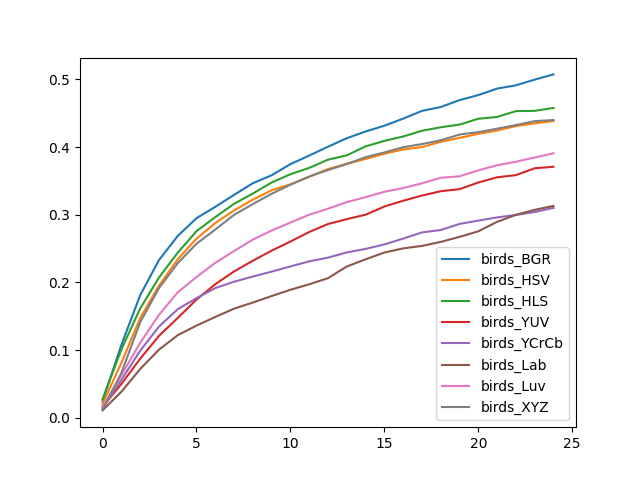

The table this chart was drawn from, first rows:
, birds_BGR, birds_HSV, birds_HLS, birds_YUV, birds_YCrCb, birds_Lab, birds_Luv, birds_XYZ
0, 0.02449, 0.02064, 0.02754, 0.01622, 0.01348, 0.011, 0.01521, 0.01221
1, 0.1075, 0.08113, 0.1009, 0.04996, 0.05609, 0.03842, 0.06304, 0.06616
2, 0.181, 0.1473, 0.1614, 0.08723, 0.09903, 0.0721, 0.1107, 0.1411
3, 0.233, 0.1951, 0.2071, 0.1211, 0.1347, 0.1007, 0.1519, 0.1916
4, 0.2687, 0.2342, 0.244, 0.1476, 0.1605, 0.1221, 0.1854, 0.2285
5, 0.295, 0.2647, 0.2758, 0.1747, 0.1768, 0.1363, 0.2082, 0.2572
6, 0.3118, 0.2879, 0.2966, 0.1975, 0.1918, 0.1491, 0.229, 0.2782
7, 0.3294, 0.3064, 0.3162, 0.2164, 0.2012, 0.1613, 0.2465, 0.2999
8, 0.3467, 0.3225, 0.3315, 0.2321, 0.2088, 0.1704, 0.2633, 0.3159
9, 0.3584, 0.3363, 0.3477, 0.2471, 0.2161, 0.18, 0.2769, 0.3311
10, 0.3749, 0.3451, 0.36, 0.2605, 0.2237, 0.1893, 0.2885, 0.3445
11, 0.3876, 0.3563, 0.3694, 0.2746, 0.2312, 0.1973, 0.3002, 0.3566
12, 0.4007, 0.3677, 0.3815, 0.2864, 0.2367, 0.2064, 0.309, 0.3662
13, 0.4132, 0.3754, 0.3879, 0.2936, 0.2444, 0.2236, 0.3188, 0.375
14, 0.4231, 0.3825, 0.4011, 0.3002, 0.2497, 0.2343, 0.3261, 0.3852
15, 0.4316, 0.3902, 0.4092, 0.3122, 0.2563, 0.2442, 0.334, 0.3922
16, 0.4421, 0.3966, 0.4158, 0.3208, 0.2648, 0.2504, 0.3395, 0.3998
17, 0.4536, 0.4001, 0.4242, 0.3284, 0.274, 0.254, 0.3465, 0.4046
18, 0.4593, 0.4079, 0.4294, 0.3349, 0.2776, 0.26, 0.3548, 0.4101
19, 0.4695, 0.4137, 0.4333, 0.3379, 0.2865, 0.2674, 0.3569, 0.4187
20, 0.4769, 0.4196, 0.4419, 0.3478, 0.2915, 0.2756, 0.3657, 0.4221
21, 0.4865, 0.4246, 0.4446, 0.3554, 0.2962, 0.2896, 0.3732, 0.4273
22, 0.4914, 0.4311, 0.4532, 0.3587, 0.2998, 0.3, 0.3784, 0.4326
23, 0.4998, 0.4352, 0.4536, 0.3687, 0.3041, 0.3074, 0.3847, 0.4384
24, 0.5075, 0.4385, 0.4579, 0.371, 0.3102, 0.3131, 0.3909, 0.44
